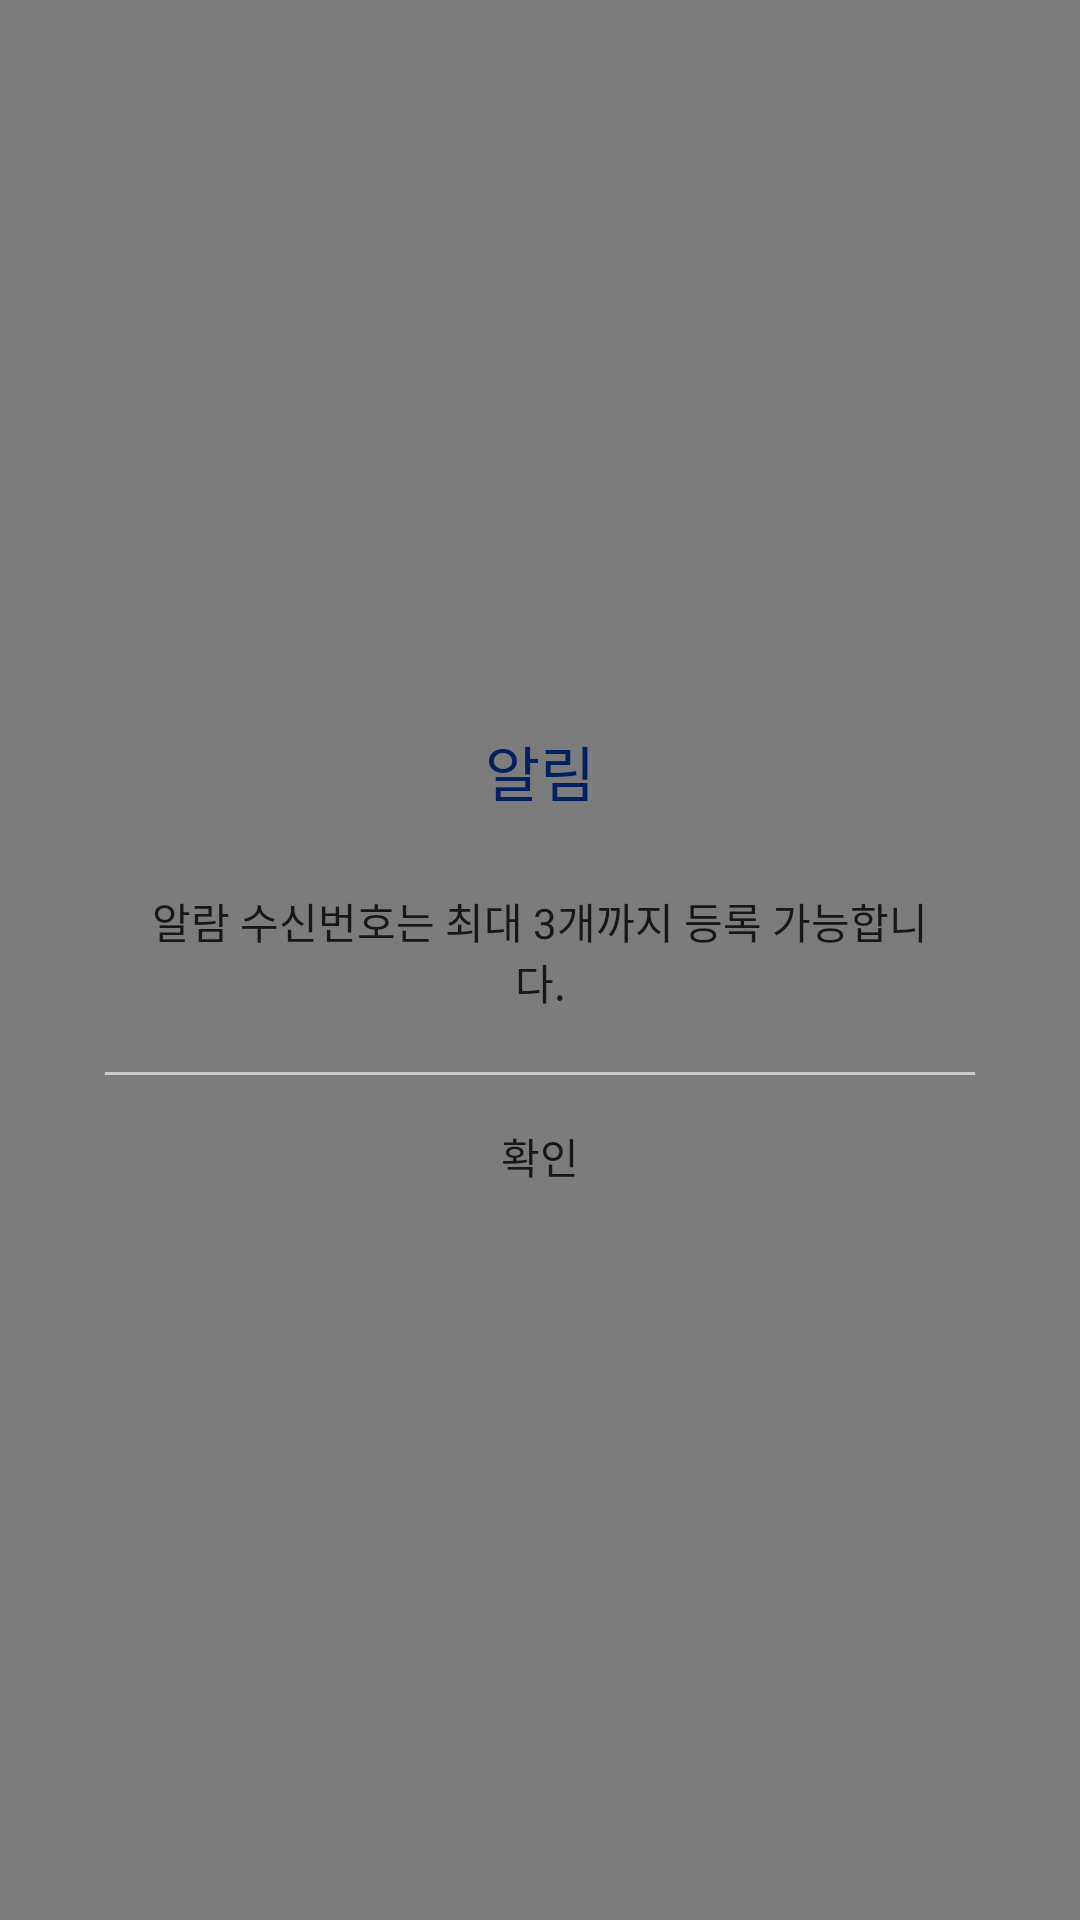

Reconstruct the res/layout file that produces this screen, plus the resources it refers to.
<!-- AndroidManifest.xml: application theme AppTheme -->
<!-- res/layout/dialog_one_btn.xml -->
<?xml version="1.0" encoding="utf-8"?>
<layout xmlns:android="http://schemas.android.com/apk/res/android">

    <data>

        <import type="android.view.View" />

        <variable
            name="dialog"
            type="kr.brainylab.view.dailog.OneBtnDialog" />
    </data>

    <RelativeLayout
        android:id="@+id/rly_background"
        android:layout_width="fill_parent"
        android:layout_height="fill_parent"
        android:background="@color/color_66000000">

        <LinearLayout
            android:layout_width="match_parent"
            android:layout_height="wrap_content"
            android:layout_centerInParent="true"
            android:layout_marginLeft="35dp"
            android:layout_marginRight="35dp"
            android:background="@drawable/xml_img_ffffff_round5"
            android:orientation="vertical">

            <TextView
                android:layout_width="wrap_content"
                android:layout_height="wrap_content"
                android:layout_gravity="center_horizontal"
                android:layout_marginTop="15dp"
                android:fontFamily="@font/notosanskrbold"
                android:text="@string/alarm"
                android:textColor="@color/color_002060"
                android:textSize="20sp" />

            <TextView
                android:id="@+id/tv_content"
                android:layout_width="match_parent"
                android:layout_height="wrap_content"
                android:layout_marginLeft="15dp"
                android:layout_marginTop="25dp"
                android:layout_marginRight="15dp"
                android:fontFamily="@font/notosanskrregular"
                android:gravity="center_horizontal"
                android:text="@string/max_alarm_number"
                android:textColor="@color/color_171717"
                android:textSize="14sp" />

            <ImageView
                android:layout_width="match_parent"
                android:layout_height="1dp"
                android:layout_marginTop="20dp"
                android:background="@color/color_caccd0" />

            <LinearLayout
                android:layout_width="match_parent"
                android:layout_height="54dp"
                android:orientation="horizontal">

                <TextView
                    android:id="@+id/btn_confirm"
                    android:layout_width="match_parent"
                    android:layout_height="match_parent"
                    android:fontFamily="@font/notosanskrbold"
                    android:gravity="center"
                    android:text="@string/confirm"
                    android:textColor="@color/color_171717"
                    android:textSize="14sp" />
            </LinearLayout>

        </LinearLayout>
    </RelativeLayout>

</layout>
<!-- resources referenced by this layout -->
<resources>
  <color name="color_002060">#002060</color>
  <color name="color_171717">#171717</color>
  <color name="color_66000000">#80000000</color>
  <color name="color_caccd0">#caccd0</color>
  <string name="alarm">알림</string>
  <string name="confirm">확인</string>
  <string name="max_alarm_number">알람 수신번호는 최대 3개까지 등록 가능합니다.</string>
  <style name="AppTheme" parent="Theme.AppCompat.Light.NoActionBar">
          
          <item name="colorPrimary">@color/colorPrimary</item>
          <item name="colorPrimaryDark">@color/colorPrimaryDark</item>
          <item name="colorAccent">@color/colorAccent</item>
      </style>
  <color name="colorPrimary">#156aee</color>
  <color name="colorPrimaryDark">#156aee</color>
  <color name="colorAccent">#156aee</color>
</resources>
